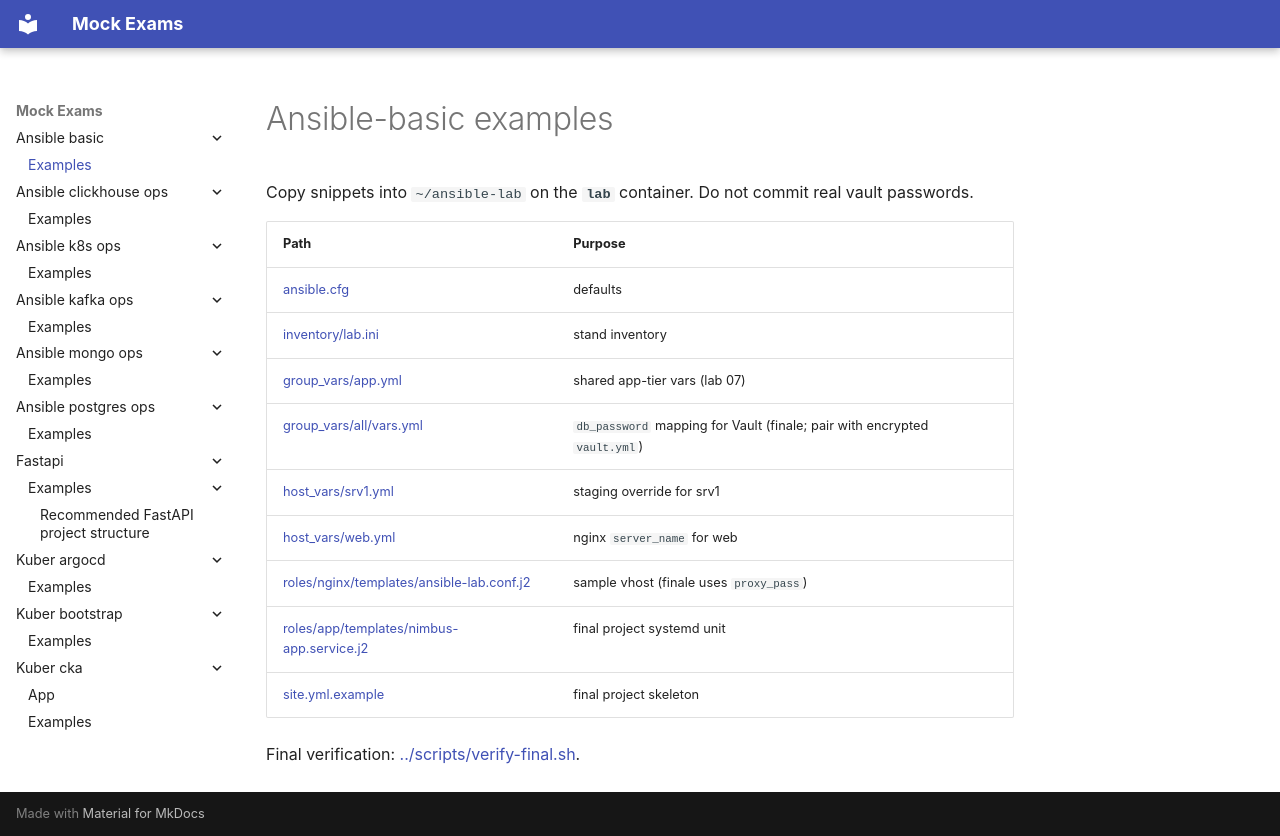

repository: FedorArbuzov/mock-exams · page: ansible-basic/examples/index.html · generator: mkdocs

# Ansible-basic examples

Copy snippets into `~/ansible-lab` on the **`lab`** container. Do not commit real vault passwords.

| Path | Purpose |
|------|---------|
| [ansible.cfg](ansible.cfg) | defaults |
| [inventory/lab.ini](inventory/lab.ini) | stand inventory |
| [group_vars/app.yml](group_vars/app.yml) | shared app-tier vars (lab 07) |
| [group_vars/all/vars.yml](group_vars/all/vars.yml) | `db_password` mapping for Vault (finale; pair with encrypted `vault.yml`) |
| [host_vars/srv1.yml](host_vars/srv1.yml) | staging override for srv1 |
| [host_vars/web.yml](host_vars/web.yml) | nginx `server_name` for web |
| [roles/nginx/templates/ansible-lab.conf.j2](roles/nginx/templates/ansible-lab.conf.j2) | sample vhost (finale uses `proxy_pass`) |
| [roles/app/templates/nimbus-app.service.j2](roles/app/templates/nimbus-app.service.j2) | final project systemd unit |
| [site.yml.example](site.yml.example) | final project skeleton |

Final verification: [../scripts/verify-final.sh](../scripts/verify-final.sh).
